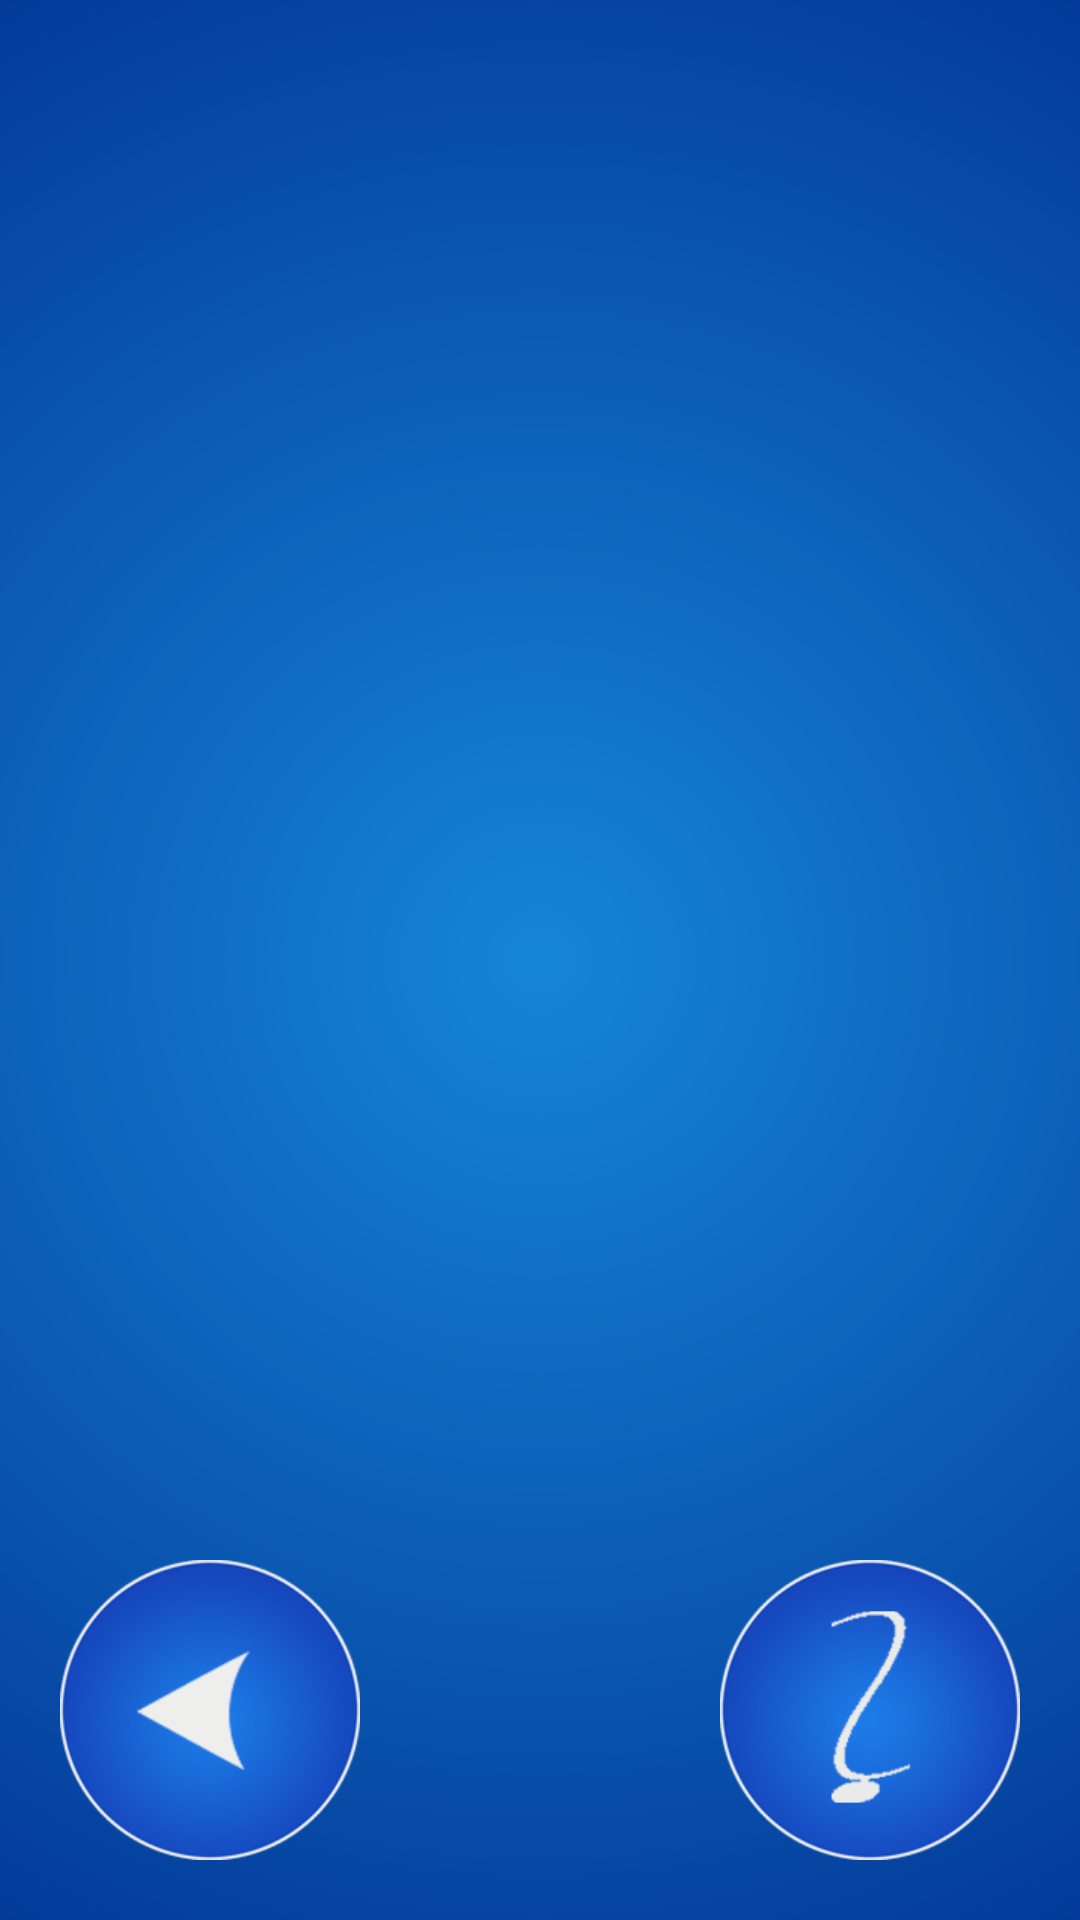

The Android layout XML behind this screen, and the referenced resources:
<!-- AndroidManifest.xml: application theme AppTheme -->
<!-- res/layout/activity_song_list.xml -->
<?xml version="1.0" encoding="utf-8"?>
<android.support.constraint.ConstraintLayout xmlns:android="http://schemas.android.com/apk/res/android"
    xmlns:app="http://schemas.android.com/apk/res-auto"
    xmlns:tools="http://schemas.android.com/tools"
    android:layout_width="match_parent"
    android:layout_height="match_parent"
    android:background="@drawable/blue_radiant">

    <ListView
        android:id="@+id/listViewSongs"
        android:layout_width="match_parent"
        android:layout_height="0dp"
        android:layout_marginBottom="10dp"
        android:layout_marginTop="20dp"
        app:layout_constraintBottom_toTopOf="@+id/button15"
        app:layout_constraintEnd_toEndOf="parent"
        app:layout_constraintStart_toStartOf="parent"
        app:layout_constraintTop_toTopOf="parent" />

    <Button
        android:id="@+id/button15"
        android:layout_width="100dp"
        android:layout_height="100dp"
        android:layout_marginBottom="20dp"
        android:layout_marginStart="20dp"
        android:background="@drawable/back"
        android:onClick="back"
        app:layout_constraintBottom_toBottomOf="parent"
        app:layout_constraintStart_toStartOf="parent" />
    <Button
        android:layout_width="100dp"
        android:layout_height="100dp"
        android:layout_marginBottom="20dp"
        android:layout_marginEnd="20dp"
        android:background="@drawable/help"
        android:onClick="switchHelp"
        app:layout_constraintBottom_toBottomOf="parent"
        app:layout_constraintEnd_toEndOf="parent" />
</android.support.constraint.ConstraintLayout>
<!-- resources referenced by this layout -->
<resources>
  <!-- drawable back: png bitmap (drawable, 41010 bytes) -->
  <!-- drawable blue_radiant (drawable) -->
  <?xml version="1.0" encoding="utf-8"?>
      <shape xmlns:android="http://schemas.android.com/apk/res/android" android:shape="rectangle" >
  <gradient
      android:type="radial"
      android:centerX="50%"
      android:centerY="50%"
      android:startColor="#FF1586d7"
      android:endColor="#FF023494"
      android:gradientRadius="1200"/>
      </shape>
  <!-- drawable help: png bitmap (drawable, 43329 bytes) -->
  <style name="AppTheme" parent="android:Theme.Material">
          <item name="colorPrimary">@color/colorPrimary</item>
          <item name="colorPrimaryDark">@color/colorPrimaryDark</item>
          <item name="colorAccent">@color/colorAccent</item>
      </style>
  <color name="colorPrimary">#3F51B5</color>
  <color name="colorPrimaryDark">#303F9F</color>
  <color name="colorAccent">#FF4081</color>
</resources>
